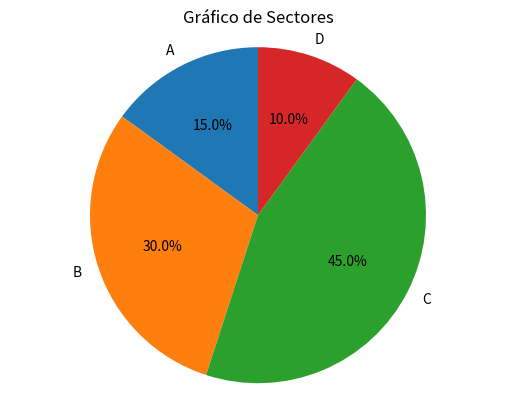

The script that saved this image:
import matplotlib.pyplot as plt

# Datos de ejemplo
etiquetas = ['A', 'B', 'C', 'D']
tamanos = [15, 30, 45, 10]

# Crear el gráfico de sectores
plt.pie(tamanos, labels=etiquetas, autopct='%1.1f%%', startangle=90)

# Añadir título
plt.title('Gráfico de Sectores')

# Asegurar que el gráfico sea circular
plt.axis('equal')

# Mostrar el gráfico
plt.show()

# gráfico de sectores.PNG